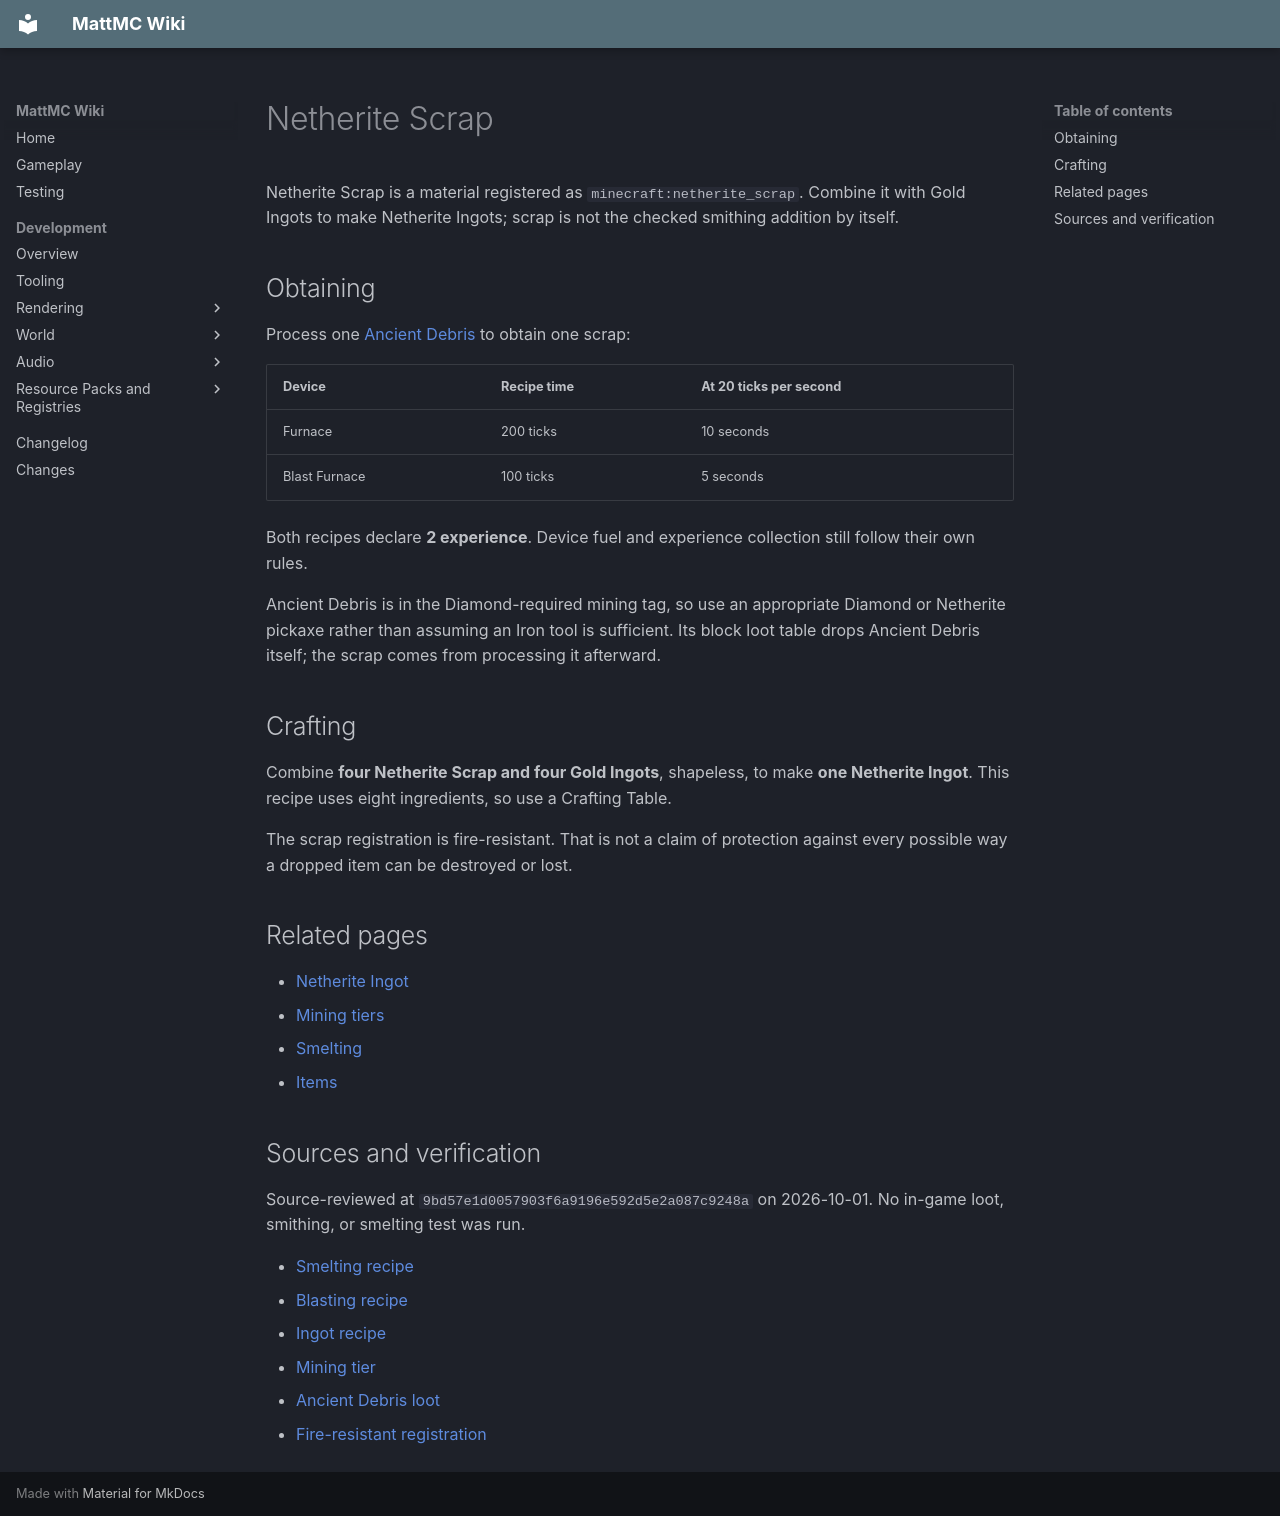

repository: HungLo2020/MattMC · page: gameplay/items/NetheriteScrap/index.html · generator: mkdocs

# Netherite Scrap

Netherite Scrap is a material registered as `minecraft:netherite_scrap`. Combine it with Gold Ingots to make Netherite Ingots; scrap is not the checked smithing addition by itself.

## Obtaining

Process one [Ancient Debris](AncientDebris.md) to obtain one scrap:

| Device | Recipe time | At 20 ticks per second |
| --- | --- | --- |
| Furnace | 200 ticks | 10 seconds |
| Blast Furnace | 100 ticks | 5 seconds |

Both recipes declare **2 experience**. Device fuel and experience collection still follow their own rules.

Ancient Debris is in the Diamond-required mining tag, so use an appropriate Diamond or Netherite pickaxe rather than assuming an Iron tool is sufficient. Its block loot table drops Ancient Debris itself; the scrap comes from processing it afterward.

## Crafting

Combine **four Netherite Scrap and four Gold Ingots**, shapeless, to make **one Netherite Ingot**. This recipe uses eight ingredients, so use a Crafting Table.

The scrap registration is fire-resistant. That is not a claim of protection against every possible way a dropped item can be destroyed or lost.

## Related pages

- [Netherite Ingot](NetheriteIngot.md)
- [Mining tiers](../mechanics/Mining.md)
- [Smelting](../smelting/Smelting.md)
- [Items](Items.md)

## Sources and verification

Source-reviewed at `9bd57e1d0057903f6a9196e592d5e2a087c9248a` on 2026-10-01. No in-game loot, smithing, or smelting test was run.

- [Smelting recipe](https://github.com/HungLo2020/MattMC/blob/9bd57e1d0057903f6a9196e592d5e2a087c9248a/src/main/resources/data/minecraft/recipe/smelting/netherite_scrap.json)
- [Blasting recipe](https://github.com/HungLo2020/MattMC/blob/9bd57e1d0057903f6a9196e592d5e2a087c9248a/src/main/resources/data/minecraft/recipe/blasting/netherite_scrap_from_blasting.json)
- [Ingot recipe](https://github.com/HungLo2020/MattMC/blob/9bd57e1d0057903f6a9196e592d5e2a087c9248a/src/main/resources/data/minecraft/recipe/crafting/netherite_ingot.json)
- [Mining tier](https://github.com/HungLo2020/MattMC/blob/9bd57e1d0057903f6a9196e592d5e2a087c9248a/src/main/resources/data/minecraft/tags/block/needs_diamond_tool.json)
- [Ancient Debris loot](https://github.com/HungLo2020/MattMC/blob/9bd57e1d0057903f6a9196e592d5e2a087c9248a/src/main/resources/data/minecraft/loot_table/blocks/ancient_debris.json)
- [Fire-resistant registration](https://github.com/HungLo2020/MattMC/blob/9bd57e1d0057903f6a9196e592d5e2a087c9248a/src/main/java/net/minecraft/world/item/Items.java#L1304-L1305)
